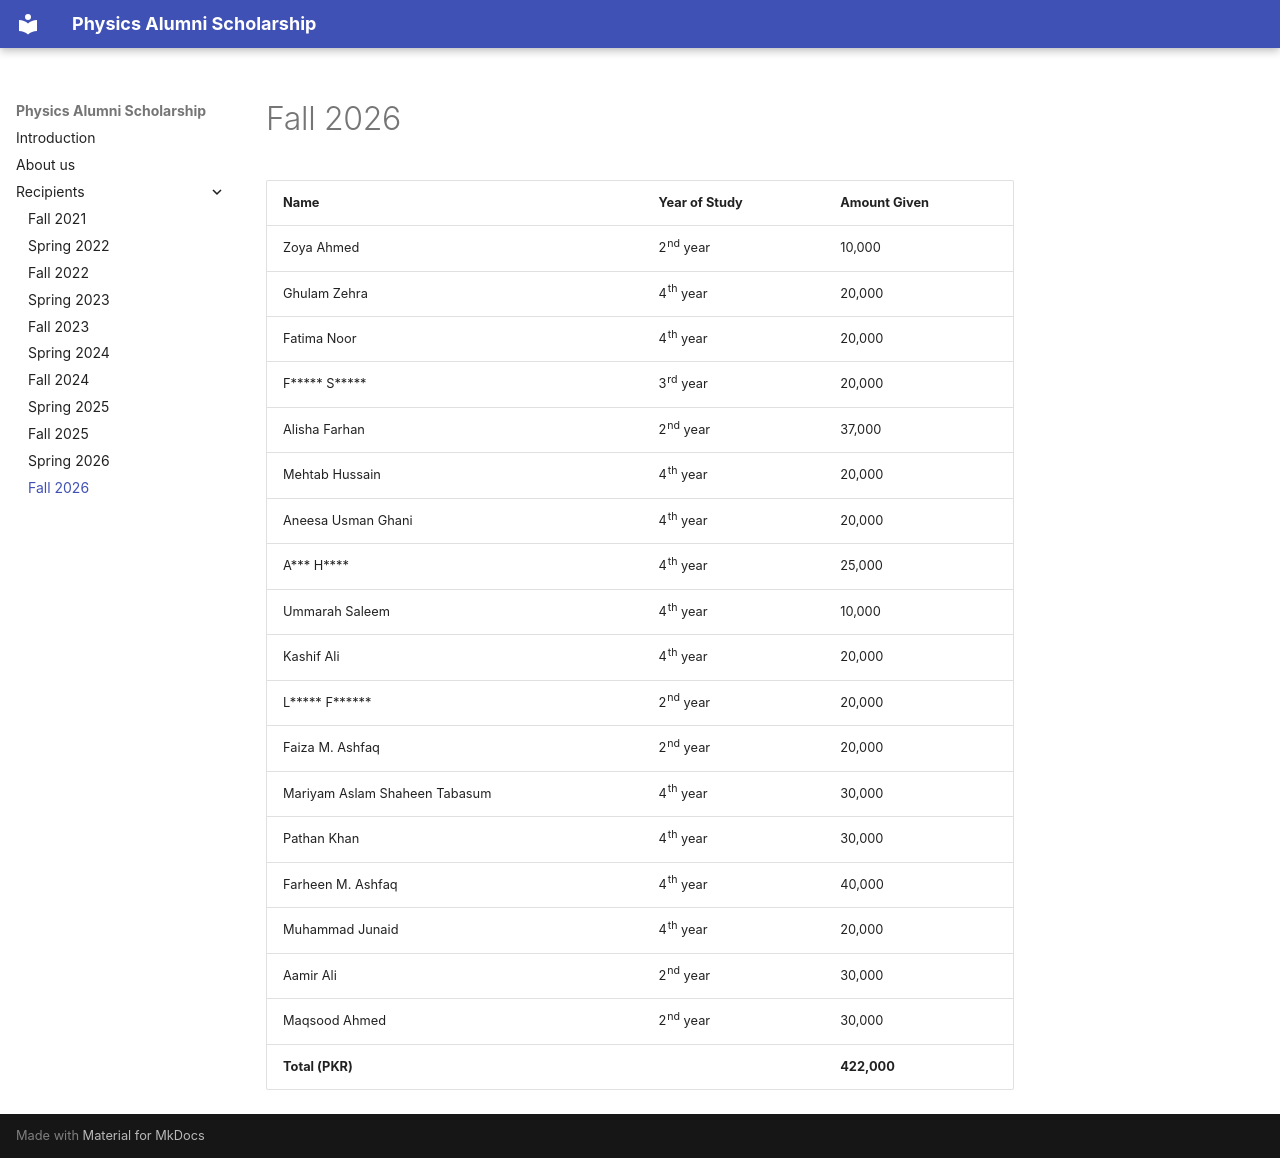

repository: pas-uok/pas-uok.github.io · page: recipient/fall2026/index.html · generator: mkdocs

| Name                              | Year of Study | Amount Given |
|-----------------------------------|---------------|--------------|
| Zoya Ahmed                        | 2nd year      | 10,000       |
| Ghulam Zehra                      | 4th year      | 20,000       |
| Fatima Noor                       | 4th year      | 20,000       |
| F\*\*\*\*\* S\*\*\*\*\*                     | 3rd year      | 20,000       |
| Alisha Farhan                     | 2nd year      | 37,000       |
| Mehtab Hussain                    | 4th year      | 20,000       |
| Aneesa Usman Ghani                | 4th year      | 20,000       |
| A\*\*\* H\*\*\*\*                        | 4th year      | 25,000       |
| Ummarah Saleem                    | 4th year      | 10,000       |
| Kashif Ali                        | 4th year      | 20,000       |
| L\*\*\*\*\* F\*\*\*\*\*\*                     | 2nd year      | 20,000       |
| Faiza M. Ashfaq                   | 2nd year      | 20,000       |
| Mariyam Aslam Shaheen Tabasum     | 4th year      | 30,000       |
| Pathan Khan                       | 4th year      | 30,000       |
| Farheen M. Ashfaq                 | 4th year      | 40,000       |
| Muhammad Junaid                   | 4th year      | 20,000       |
| Aamir Ali                         | 2nd year      | 30,000       |
| Maqsood Ahmed                     | 2nd year      | 30,000       |
| **Total (PKR)**                   |               | **422,000**  |
